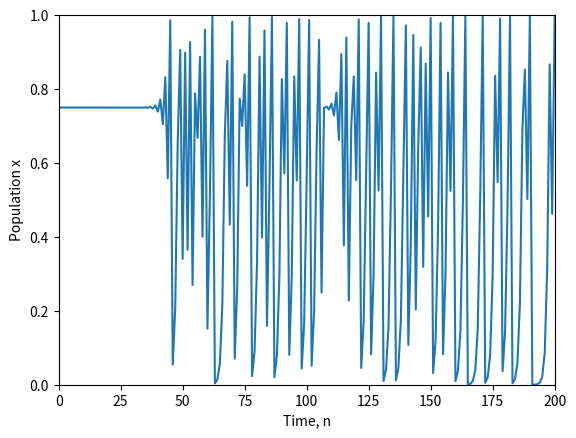

The script that saved this image:
# Plots a simple logistic map of the evolution of a population

import matplotlib.pyplot as plt

# Initial population and mu value
x = 0.75
mu = 4.*(1-2E-14)

n = 200
N = range(0,n+1)

# Obtain the population value over n iterations
xi = []
for n in N:
    x = mu*x*(1-x)
    xi.append(x)
 
# Plotting the evolution of population   
plt.plot(N,xi)
plt.ylim([0,1])
plt.ylabel("Population x")
plt.xlim([0,n])
plt.xlabel("Time, n")
plt.show()
